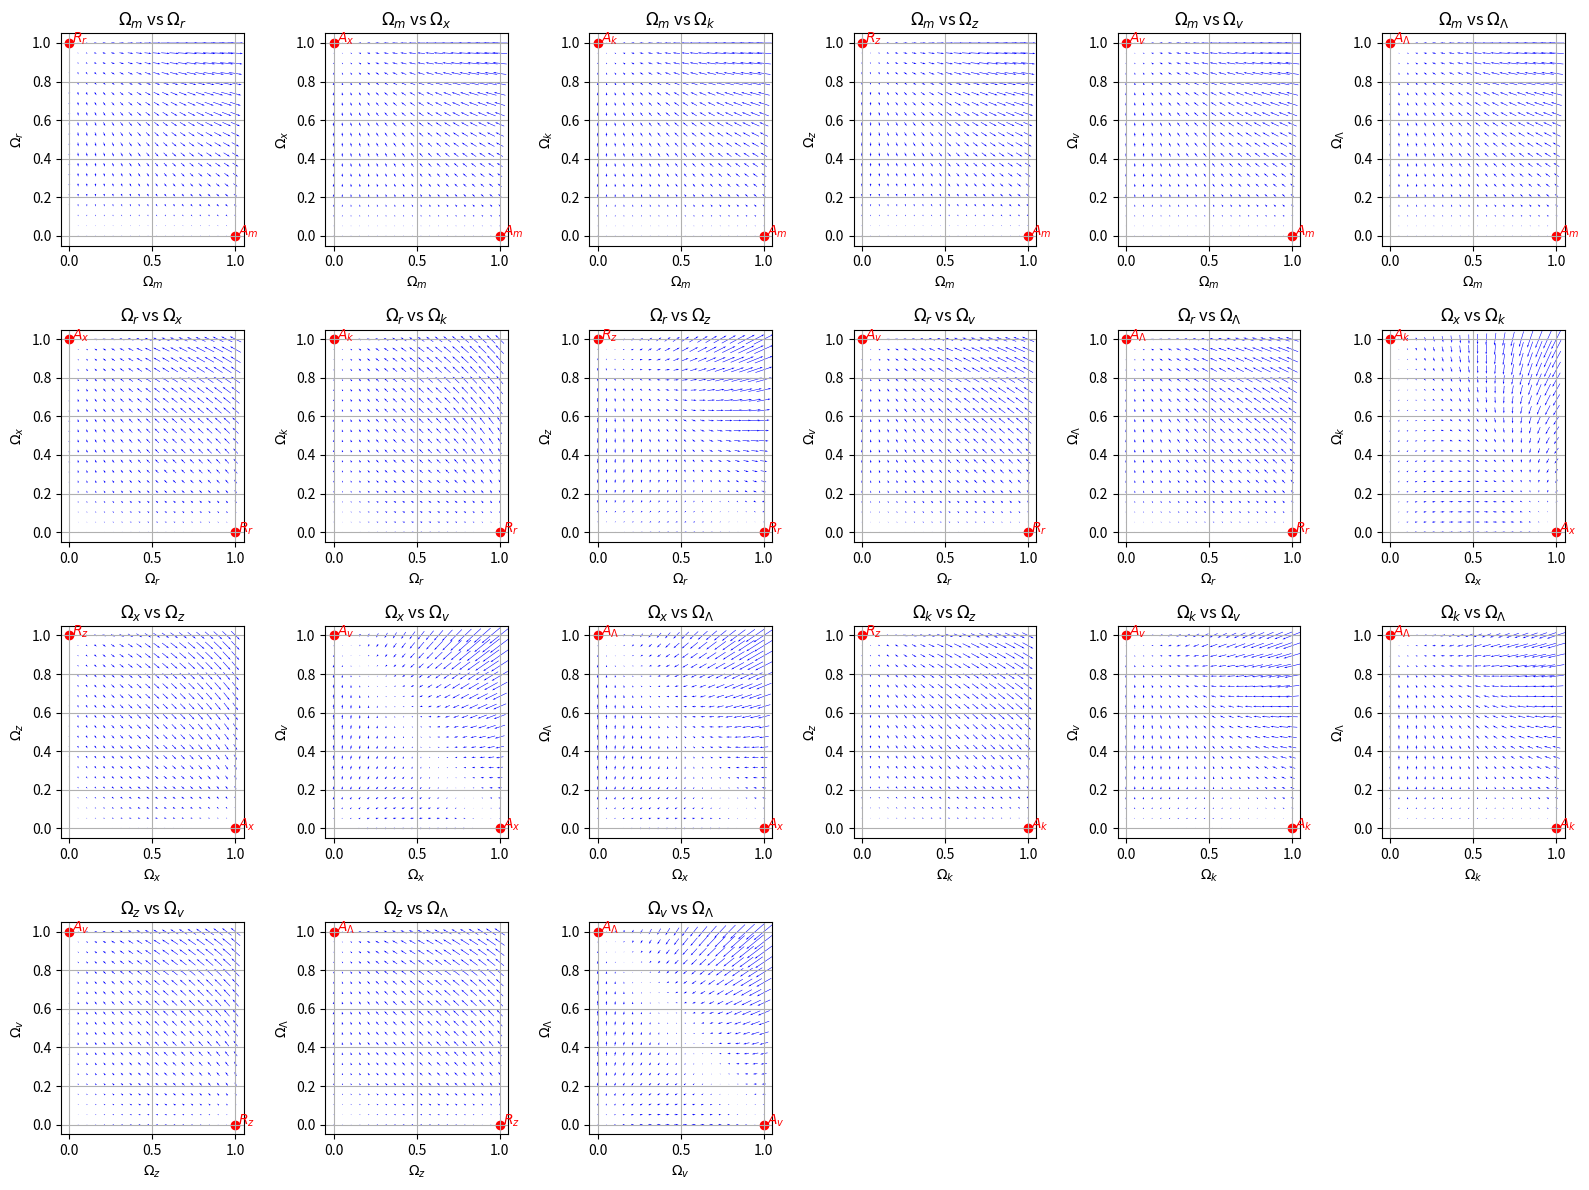

Generate this figure with matplotlib: (Note: this script raises an exception after producing the figure.)
'''
import numpy as np
import matplotlib.pyplot as plt
from itertools import combinations
from scipy.integrate import solve_ivp

# Define alpha
alpha = 0.5

def friedman_system(t, y):
    """
    Defines the system of differential equations for the PolyΛCDM model.
    """
    m, r, x, y_var, z, v, Lambda = y

    # First Friedman equation
    f = 3 + r - 2 * x - y_var + 2 * z + (alpha - 3) * v - 3 * Lambda

    # Continuity equations
    m_prime = m * (f - 3)
    r_prime = r * (f - 4)
    x_prime = x * (f - 1)
    y_prime = y_var * (f - 2)
    z_prime = z * (f - 5)
    v_prime = v * (f - alpha)
    Lambda_prime = Lambda * f

    return [m_prime, r_prime, x_prime, y_prime, z_prime, v_prime, Lambda_prime]

# Initial conditions
m0 = 0#0.3
r0 = 0#1e-4
x0 = 0#0.01e-4
y0 = 0#0.02e-4
z0 = 0#0.05e-10
v0 = 0#0.005e-4
Lambda0 = 1 - m0 - r0 - x0 - y0 - z0 - v0
initial_conditions = [m0, r0, x0, y0, z0, v0, Lambda0]

# Define the variable labels for plotting
variables = ['\Omega_m', '\Omega_r', '\Omega_x', '\Omega_y', '\Omega_z', '\Omega_v', '\Omega_\Lambda']
fixed_value = 0.0  # Fixed value for the last variable

# Create grid for phase portraits
grid_size = 20
var_min, var_max = 0, 1  # Define the range of the grid
grid = np.linspace(var_min, var_max, grid_size)

# Function to compute vector field for given variable pair
def compute_vector_field_all_together(pair_indices, fixed_idx, fixed_val):
    """
    Compute the vector field for a pair of variables while fixing another variable.
    """
    var1_idx, var2_idx = pair_indices
    fixed_conditions = initial_conditions[:]
    fixed_conditions[fixed_idx] = fixed_val
    print('fixed_conditions='+str(fixed_conditions))
    # Mesh grid for the variable pair
    var1_vals, var2_vals = np.meshgrid(grid, grid)

    # Compute derivatives
    var1_dot = np.zeros_like(var1_vals)
    var2_dot = np.zeros_like(var2_vals)
    for i in range(grid_size):
        for j in range(grid_size):
            conditions = fixed_conditions[:]
            conditions[var1_idx] = var1_vals[i, j]
            conditions[var2_idx] = var2_vals[i, j]
            derivatives = friedman_system(0, conditions)
            var1_dot[i, j] = derivatives[var1_idx]
            var2_dot[i, j] = derivatives[var2_idx]

    return var1_vals, var2_vals, var1_dot, var2_dot

# Plot phase portraits
plt.ion()
plt.figure(1,figsize=(16, 12))
pairs = list(combinations(range(len(variables)), 2))  # All pairs of variables
num_plots = len(pairs)

for idx, pair in enumerate(pairs, 1):
    plt.subplot(4, 6, idx)  # Adjust subplot layout for all pairs
    var1_idx, var2_idx = pair
    var1_vals, var2_vals, var1_dot, var2_dot = compute_vector_field_all_together(pair, -1, fixed_value)

    plt.quiver(var1_vals, var2_vals, var1_dot, var2_dot, color='blue', pivot='mid')
    plt.xlabel(f'${variables[var1_idx]}$', fontsize=10)
    plt.ylabel(f'${variables[var2_idx]}$', fontsize=10)
    plt.title(f'${variables[var1_idx]}$ vs ${variables[var2_idx]}$', fontsize=12)
    plt.grid(True)

plt.tight_layout()
plt.show()
plt.savefig('./savefigs/numerical_phase_portraits.pdf')
'''

import numpy as np
import matplotlib.pyplot as plt
from itertools import combinations
from scipy.integrate import solve_ivp

# Define alpha
alpha = 0.5

def friedman_system(t, y):
    """
    Defines the system of differential equations for the PolyΛCDM model.
    """
    m, r, x, y_var, z, v, Lambda = y

    # First Friedman equation
    f = 3 + r - 2 * x - y_var + 2 * z + (alpha - 3) * v - 3 * Lambda

    # Continuity equations
    m_prime = m * (f - 3)
    r_prime = r * (f - 4)
    x_prime = x * (f - 1)
    y_prime = y_var * (f - 2)
    z_prime = z * (f - 5)
    v_prime = v * (f - alpha)
    Lambda_prime = Lambda * f

    return [m_prime, r_prime, x_prime, y_prime, z_prime, v_prime, Lambda_prime]

# Define critical points
critical_points = {
    "A_m": (1, 0, 0, 0, 0, 0, 0),
    "R_r": (0, 1, 0, 0, 0, 0, 0),
    "A_x": (0, 0, 1, 0, 0, 0, 0),
    "A_k": (0, 0, 0, 1, 0, 0, 0),
    "R_z": (0, 0, 0, 0, 1, 0, 0),
    "A_v": (0, 0, 0, 0, 0, 1, 0),
    "A_\Lambda": (0, 0, 0, 0, 0, 0, 1),
}

# Initial conditions (set all to 0 for phase portraits)
variables = ['\Omega_m', '\Omega_r', '\Omega_x', '\Omega_k', '\Omega_z', '\Omega_v', '\Omega_\Lambda']

# Grid settings
grid_size = 20
var_min, var_max = 0, 1
grid = np.linspace(var_min, var_max, grid_size)


#########################################################################################################
# Initial conditions
m0 = 0#0.3
r0 = 0#1e-4
x0 = 0#0.01e-4
y0 = 0#0.02e-4
z0 = 0#0.05e-10
v0 = 0#0.005e-4
Lambda0 = 1 - m0 - r0 - x0 - y0 - z0 - v0
initial_conditions = [m0, r0, x0, y0, z0, v0, Lambda0]
fixed_value = 0.0  # Fixed value for the last variable
# Function to compute vector field for given variable pair
def compute_vector_field_all_together(pair_indices, fixed_idx, fixed_val):
    """
    Compute the vector field for a pair of variables while fixing another variable.
    """
    var1_idx, var2_idx = pair_indices
    fixed_conditions = initial_conditions[:]
    fixed_conditions[fixed_idx] = fixed_val
    print('fixed_conditions='+str(fixed_conditions))
    # Mesh grid for the variable pair
    var1_vals, var2_vals = np.meshgrid(grid, grid)

    # Compute derivatives
    var1_dot = np.zeros_like(var1_vals)
    var2_dot = np.zeros_like(var2_vals)
    for i in range(grid_size):
        for j in range(grid_size):
            conditions = fixed_conditions[:]
            conditions[var1_idx] = var1_vals[i, j]
            conditions[var2_idx] = var2_vals[i, j]
            derivatives = friedman_system(0, conditions)
            var1_dot[i, j] = derivatives[var1_idx]
            var2_dot[i, j] = derivatives[var2_idx]

    return var1_vals, var2_vals, var1_dot, var2_dot

# Plot phase portraits
plt.ion()
plt.figure(1,figsize=(16, 12))
plt.clf()
pairs = list(combinations(range(len(variables)), 2))  # All pairs of variables
num_plots = len(pairs)

for idx, pair in enumerate(pairs, 1):
    plt.subplot(4, 6, idx)  # Adjust subplot layout for all pairs
    var1_idx, var2_idx = pair
    var1_vals, var2_vals, var1_dot, var2_dot = compute_vector_field_all_together(pair, -1, fixed_value)

    plt.quiver(var1_vals, var2_vals, var1_dot, var2_dot, color='blue', pivot='mid')
    plt.xlabel(f'${variables[var1_idx]}$', fontsize=10)
    plt.ylabel(f'${variables[var2_idx]}$', fontsize=10)
    plt.title(f'${variables[var1_idx]}$ vs ${variables[var2_idx]}$', fontsize=12)
    plt.grid(True)
    # Plot critical points
    for name, point in critical_points.items():
        if point[var1_idx] == 1 or point[var2_idx] == 1:  # Only plot relevant critical points
            plt.scatter(point[var1_idx], point[var2_idx], color='red', label='$'+name+'$')
            plt.text(point[var1_idx], point[var2_idx], f" ${name}$", color='red', fontsize=10)    

plt.tight_layout()
plt.show()
plt.savefig('./savefigs/numerical_phase_portraits_alpha'+str(alpha)+'.pdf')
stop
#########################################################################################################


# Compute vector field in pairs
def compute_vector_field(var1_idx, var2_idx):
    """
    Compute the vector field for a pair of variables.
    """
    var1_vals, var2_vals = np.meshgrid(grid, grid)
    var1_dot = np.zeros_like(var1_vals)
    var2_dot = np.zeros_like(var2_vals)

    for i in range(grid_size):
        for j in range(grid_size):
            state = np.zeros(len(variables))
            state[var1_idx] = var1_vals[i, j]
            state[var2_idx] = var2_vals[i, j]
            derivatives = friedman_system(0, state)
            var1_dot[i, j] = derivatives[var1_idx]
            var2_dot[i, j] = derivatives[var2_idx]

    return var1_vals, var2_vals, var1_dot, var2_dot

# Plot phase portraits for each pair of variables
pairs = list(combinations(range(len(variables)), 2))
output_folder = "./savefigs"


for var1_idx, var2_idx in pairs:
    var1_vals, var2_vals, var1_dot, var2_dot = compute_vector_field(var1_idx, var2_idx)
    
    plt.figure(figsize=(8, 6))
    plt.quiver(var1_vals, var2_vals, var1_dot, var2_dot, color='blue', pivot='mid')
    
    # Plot critical points
    for name, point in critical_points.items():
        if point[var1_idx] == 1 or point[var2_idx] == 1:  # Only plot relevant critical points
            plt.scatter(point[var1_idx], point[var2_idx], color='red', label='$'+name+'$')
            plt.text(point[var1_idx], point[var2_idx], f" ${name}$", color='red', fontsize=10)
    
    # Set labels and title
    plt.xlabel(f"${variables[var1_idx]}$", fontsize=14)
    plt.ylabel(f"${variables[var2_idx]}$", fontsize=14)
    plt.title(f"Phase Portrait: ${variables[var1_idx]}$ vs ${variables[var2_idx]}$", fontsize=16)
    plt.grid(True)
    plt.legend()
    
    # Save the plot
    filename = f"{output_folder}/numerical_phase_portraits_{variables[var1_idx]}_vs_{variables[var2_idx]}.pdf"
    plt.savefig(filename)
    plt.close()
